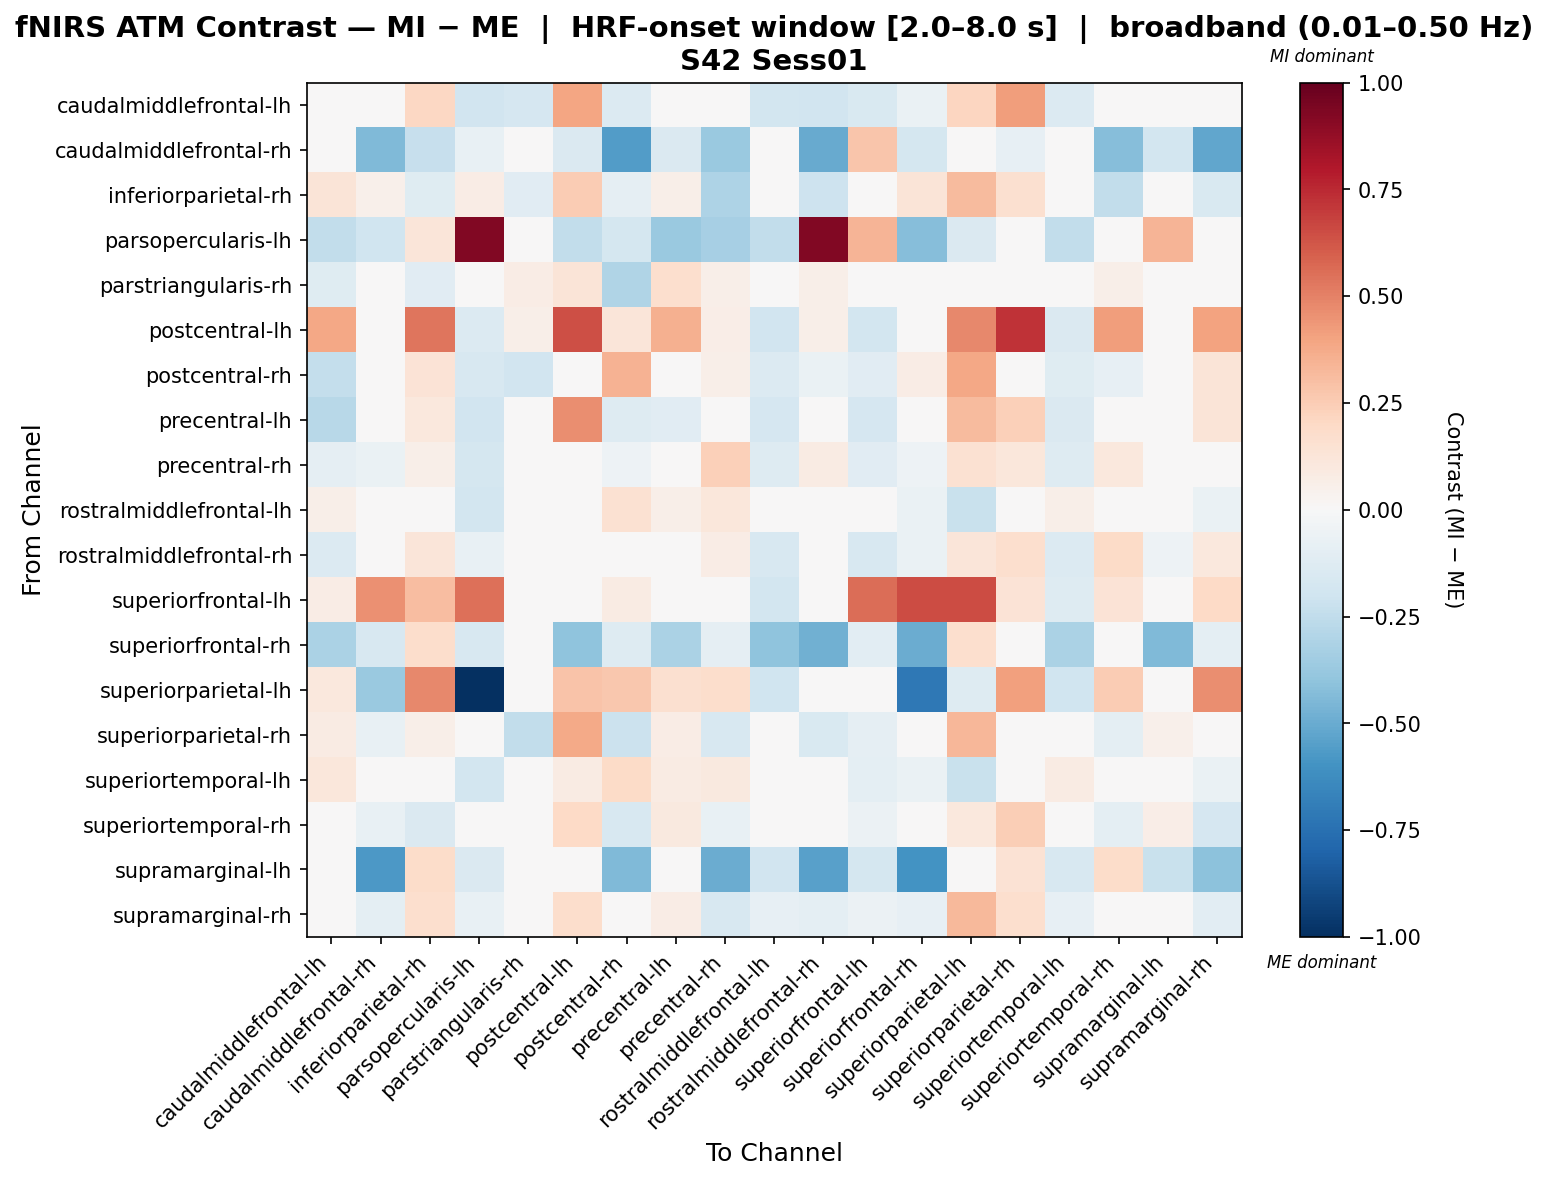

The data file committed next to this chart (first rows):
, caudalmiddlefrontal-lh, caudalmiddlefrontal-rh, inferiorparietal-rh, parsopercularis-lh, parstriangularis-rh, postcentral-lh, postcentral-rh, precentral-lh, precentral-rh, rostralmiddlefrontal-lh, rostralmiddlefrontal-rh, superiorfrontal-lh, superiorfrontal-rh, superiorparietal-lh, superiorparietal-rh, superiortemporal-lh, superiortemporal-rh, supramarginal-lh, supramarginal-rh
caudalmiddlefrontal-lh, -0.02498, 0.0, 0.2077, -0.1938, -0.1714, 0.3983, -0.1373, 0.02995, 0.006594, -0.187, -0.1941, -0.1541, -0.06922, 0.218, 0.4147, -0.1403, -0.03364, -0.008798, 0.03938
caudalmiddlefrontal-rh, 0.0, -0.4403, -0.2282, -0.07048, 0.0, -0.1407, -0.5561, -0.1407, -0.3698, 0.0, -0.5022, 0.2769, -0.1769, 0.04412, -0.08528, 0.0, -0.422, -0.1863, -0.5187
inferiorparietal-rh, 0.1277, 0.05153, -0.1194, 0.07251, -0.1138, 0.2556, -0.08978, 0.06086, -0.3115, 0.0, -0.2079, 0.02064, 0.1269, 0.3127, 0.1634, 0.0, -0.244, 0.04656, -0.1518
parsopercularis-lh, -0.2449, -0.196, 0.1172, 0.9236, 0.0, -0.2449, -0.175, -0.3674, -0.3324, -0.2449, 0.9272, 0.3412, -0.423, -0.1479, 0.0, -0.2449, 0.0, 0.3412, -0.02887
parstriangularis-rh, -0.1244, 0.0, -0.1133, 0.0, 0.07653, 0.1302, -0.298, 0.1685, 0.06034, 0.0, 0.06034, 0.0, 0.0, 0.0, 0.005887, 0.0, 0.06034, 0.0, -0.02649
postcentral-lh, 0.3892, -0.02939, 0.5366, -0.1371, 0.05582, 0.6429, 0.1228, 0.3555, 0.06821, -0.1924, 0.06015, -0.1849, -0.04898, 0.4817, 0.7198, -0.1475, 0.4186, 0.001777, 0.4039
postcentral-rh, -0.2369, 0.04302, 0.1381, -0.1621, -0.1936, 0.0173, 0.3451, -0.04335, 0.06051, -0.1358, -0.0681, -0.1097, 0.07548, 0.3894, -0.01414, -0.1237, -0.07888, -0.02945, 0.1268
precentral-lh, -0.2758, -0.02762, 0.1091, -0.1933, 0.002263, 0.4639, -0.127, -0.1146, -0.01285, -0.1684, -0.04692, -0.1659, -0.04603, 0.3174, 0.2357, -0.1475, 0.04952, 0.02171, 0.1265
precentral-rh, -0.08649, -0.06409, 0.05636, -0.1729, 0.02464, -0.001387, -0.05084, 0.02973, 0.2387, -0.1286, 0.08314, -0.1137, -0.05375, 0.1541, 0.114, -0.1286, 0.1074, -0.02817, 0.02042
rostralmiddlefrontal-lh, 0.05861, 0.0, 0.0, -0.1865, 0.0, 0.03197, 0.1518, 0.05861, 0.1119, -0.007992, 0.04529, -0.007992, -0.0666, -0.2264, 0.0, 0.05861, 0.0, 0.04529, -0.0666
rostralmiddlefrontal-rh, -0.1391, -0.04474, 0.1234, -0.07082, 0.0354, 0.013, -0.03761, 0.0497, 0.07334, -0.1564, -0.01991, -0.1572, -0.06375, 0.1217, 0.1701, -0.1373, 0.1881, -0.05066, 0.1028
superiorfrontal-lh, 0.07134, 0.4581, 0.3094, 0.5527, 0.0, -0.01469, 0.08209, 0.006816, 0.04983, -0.1805, -0.003938, 0.559, 0.6495, 0.6541, 0.1336, -0.1268, 0.1336, -0.01469, 0.197
superiorfrontal-rh, -0.3197, -0.1574, 0.1733, -0.1633, 0.0, -0.3996, -0.1291, -0.3197, -0.08726, -0.3996, -0.4774, -0.1024, -0.496, 0.17, 0.04953, -0.3197, 0.0, -0.4415, -0.0967
superiorparietal-lh, 0.1042, -0.3725, 0.4809, -1.0, 0.0, 0.2827, 0.2671, 0.1565, 0.1729, -0.2026, 0.03084, -0.002689, -0.7154, -0.1275, 0.4132, -0.2026, 0.2511, -0.004768, 0.4686
superiorparietal-rh, 0.08247, -0.07063, 0.05728, 0.0, -0.2456, 0.3799, -0.2178, 0.07811, -0.1607, 0.0, -0.1559, -0.08626, 0.03702, 0.3351, 0.04128, 0.0, -0.09963, 0.05157, -0.02631
superiortemporal-lh, 0.1108, 0.0, 0.0, -0.1844, 0.0, 0.08445, 0.1898, 0.08445, 0.09452, -0.04029, 0.04184, -0.09607, -0.06585, -0.2239, 0.0, 0.08445, 0.0, -0.01395, -0.06585
superiortemporal-rh, 0.03358, -0.0759, -0.142, 0.0, 0.01998, 0.1983, -0.1627, 0.09382, -0.07157, 0.0, 0.01125, -0.05686, 0.0, 0.1072, 0.2459, 0.0, -0.09676, 0.06663, -0.1707
supramarginal-lh, -0.04375, -0.5727, 0.1834, -0.1478, 0.0, -0.03832, -0.4446, 0.04978, -0.493, -0.1926, -0.5458, -0.1785, -0.5938, -0.02957, 0.1438, -0.161, 0.1834, -0.2251, -0.4104
supramarginal-rh, -0.00527, -0.09761, 0.1664, -0.07231, -0.0422, 0.1749, -0.008332, 0.07621, -0.1622, -0.08453, -0.1002, -0.05698, -0.0807, 0.3266, 0.1709, -0.08453, -0.01282, -0.003048, -0.1042
